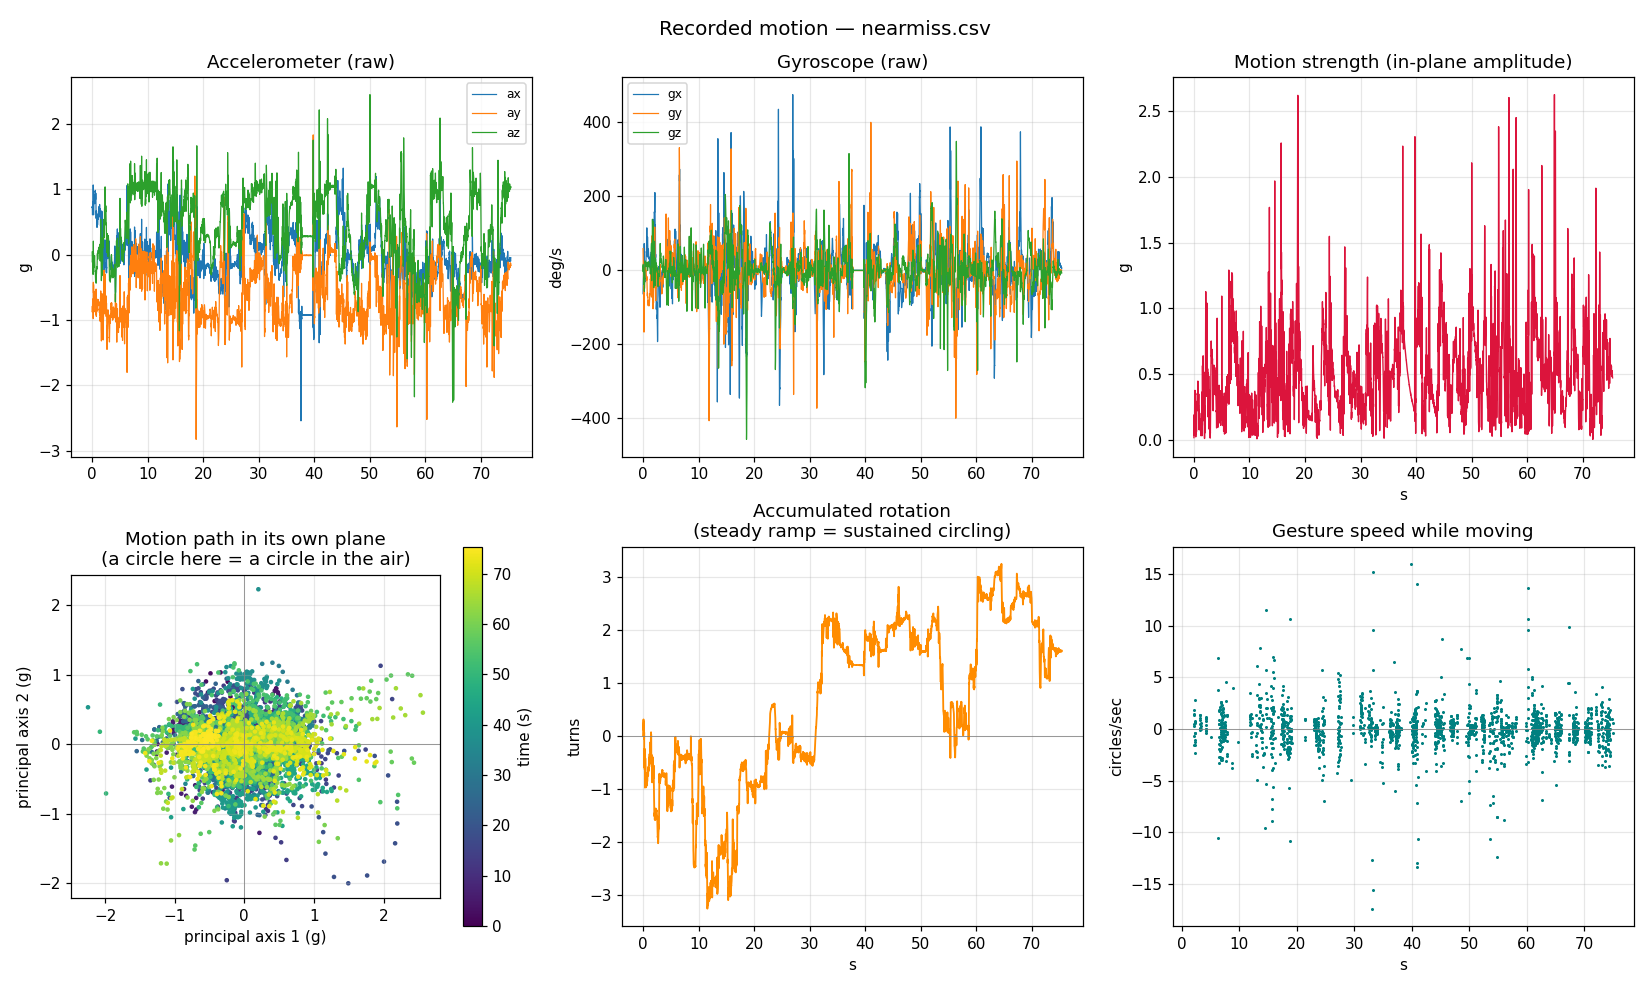

The data file committed next to this chart (first rows):
host_time_s, device_ms, seq, ax_g, ay_g, az_g, gx_dps, gy_dps, gz_dps
302437, 516052, 10, 0.7271, -0.7961, 0.0417, -63.68, 58.03, 15.1
302437, 516062, 10, 0.7197, -0.8208, 0.0032, -46.72, 45.79, 2.336
302437, 516072, 10, 0.7388, -0.8787, -0.0449, -36.21, 33.18, -4.336
302437, 516082, 10, 0.7114, -0.8748, -0.0898, -31.36, 21.79, -1.45
302437, 516092, 10, 0.6606, -0.8657, -0.1172, -29.56, 9.725, 5.572
302437, 516102, 10, 0.6428, -0.8040, -0.1147, -26.99, -2.947, 12.29
302437, 516112, 10, 0.6108, -0.7800, -0.0886, -25.82, -9.374, 12.81
302437, 516122, 10, 0.6348, -0.7576, -0.0603, -19.95, -16.24, 7.359
302437, 516132, 10, 0.6746, -0.7329, -0.0320, -9.985, -23.21, -1.679
302437, 516142, 10, 0.7207, -0.7581, -0.0020, -4.168, -30.72, -10.2
302437, 516152, 11, 0.7476, -0.7886, -0.0266, -2.901, -37.74, -12.4
302437, 516162, 11, 0.7278, -0.8008, -0.0962, 0.7481, -44.27, -12.08
302437, 516172, 11, 0.6741, -0.7742, -0.1689, 7.572, -54.99, -13.08
302437, 516182, 11, 0.6714, -0.7410, -0.2100, 13.74, -75.31, -15.88
302437, 516192, 11, 0.6287, -0.7249, -0.2747, 15.77, -103.1, -20.9
302437, 516202, 11, 0.6455, -0.6748, -0.2231, 10.49, -134.6, -29.48
302437, 516212, 11, 0.7769, -0.8481, -0.3020, 4.336, -158.8, -36.06
302437, 516222, 11, 0.8635, -0.9790, -0.2253, 27.44, -167.2, -38.78
302437, 516232, 11, 1.069, -0.9756, -0.0872, 52.18, -160.9, -27.56
302437, 516242, 11, 1.031, -0.9114, -0.0828, 63.13, -119.5, -21.39
302437, 516252, 12, 0.8486, -0.8489, -0.1748, 71.42, -85.11, -19.63
302437, 516262, 12, 0.8564, -0.4224, 0.2080, 68.66, -77.07, -19.36
302437, 516272, 12, 0.7251, -0.5491, -0.0342, 22.63, -38.72, -54.58
302437, 516282, 12, 0.8235, -0.5850, 0.0261, 7.588, -43.79, -57.39
302437, 516292, 12, 0.7410, -0.5032, -0.0100, 7.42, -39.04, -51.28
302437, 516302, 12, 0.6106, -0.4565, -0.0681, -5.45, -40.2, -44.95
302437, 516312, 12, 0.6917, -0.4978, -0.1184, -22.21, -49.44, -41.85
302437, 516322, 12, 0.8337, -0.6162, -0.0811, -17.65, -37.07, -43.92
302437, 516332, 12, 0.9038, -0.6399, -0.0581, -12.67, -21.8, -35.05
302437, 516342, 12, 0.8877, -0.6045, -0.0588, -13.48, -13.11, -23.25
302437, 516352, 13, 0.8374, -0.6187, -0.1030, -17.88, -12.18, -21.21
302437, 516362, 13, 0.9038, -0.5601, -0.0183, -9.939, -4.473, -23.86
302437, 516372, 13, 0.9138, -0.5959, -0.0222, -14.47, 2.046, -10.58
302437, 516382, 13, 0.8340, -0.6443, -0.0776, -26.05, 3.115, 2.092
302437, 516392, 13, 0.9031, -0.7192, -0.1318, -32.03, -1.679, 9.252
302437, 516402, 13, 0.8831, -0.7488, -0.1721, -26.69, 1.74, 14.02
302437, 516412, 13, 0.9209, -0.7490, -0.1882, -19.45, 4.351, 17.69
302437, 516422, 13, 0.9038, -0.6780, -0.1511, -12.37, 10, 20.92
302437, 516432, 13, 0.8716, -0.6594, -0.1401, -11.63, 13.71, 24.76
302437, 516442, 13, 0.8413, -0.6011, -0.1099, -11.56, 17.14, 24.41
302437, 516452, 14, 0.8779, -0.5894, -0.0598, -14.38, 17.28, 19.47
302437, 516462, 14, 0.8523, -0.6011, -0.0454, -17.34, 19.18, 21.04
302437, 516472, 14, 0.8015, -0.5735, -0.0256, -16.46, 21.28, 20.99
302437, 516482, 14, 0.8171, -0.5693, -0.0168, -14.23, 18.96, 18.95
302437, 516492, 14, 0.8127, -0.5952, -0.0371, -12.6, 17.22, 17.66
302437, 516502, 14, 0.7810, -0.6428, -0.0789, -10.96, 15.08, 14.06
302437, 516512, 14, 0.7913, -0.6753, -0.1143, -9.008, 8.87, 12.15
302437, 516522, 14, 0.8530, -0.7095, -0.1270, -5.908, 1.924, 11.08
302437, 516532, 14, 0.8645, -0.7468, -0.1367, -0.5344, 0.3969, 12.52
302437, 516542, 14, 0.8425, -0.7502, -0.1536, 6.046, 0.5038, 13.63
302437, 516552, 15, 0.8801, -0.7859, -0.1853, 10.52, -1.802, 14.03
302437, 516562, 15, 0.9387, -0.8296, -0.2180, 15.56, -2.366, 14.53
302437, 516572, 15, 0.9548, -0.8774, -0.2458, 22.44, -1.496, 15.95
302437, 516582, 15, 0.9663, -0.8689, -0.2502, 31.07, -1.771, 16.29
302437, 516592, 15, 0.9644, -0.8530, -0.2542, 38.82, -2.366, 15.79
302437, 516602, 15, 0.9873, -0.8284, -0.2495, 43.86, -4.87, 16.41
302437, 516612, 15, 0.9868, -0.8206, -0.2830, 47.5, -6.137, 15.88
302437, 516622, 15, 0.9666, -0.7913, -0.3027, 49.6, -7.634, 15.85
302437, 516632, 15, 0.9197, -0.7661, -0.3237, 49.39, -10.05, 17.21
302437, 516642, 15, 0.8591, -0.7349, -0.3484, 49.24, -11.63, 17.57
... 7,480 more rows
